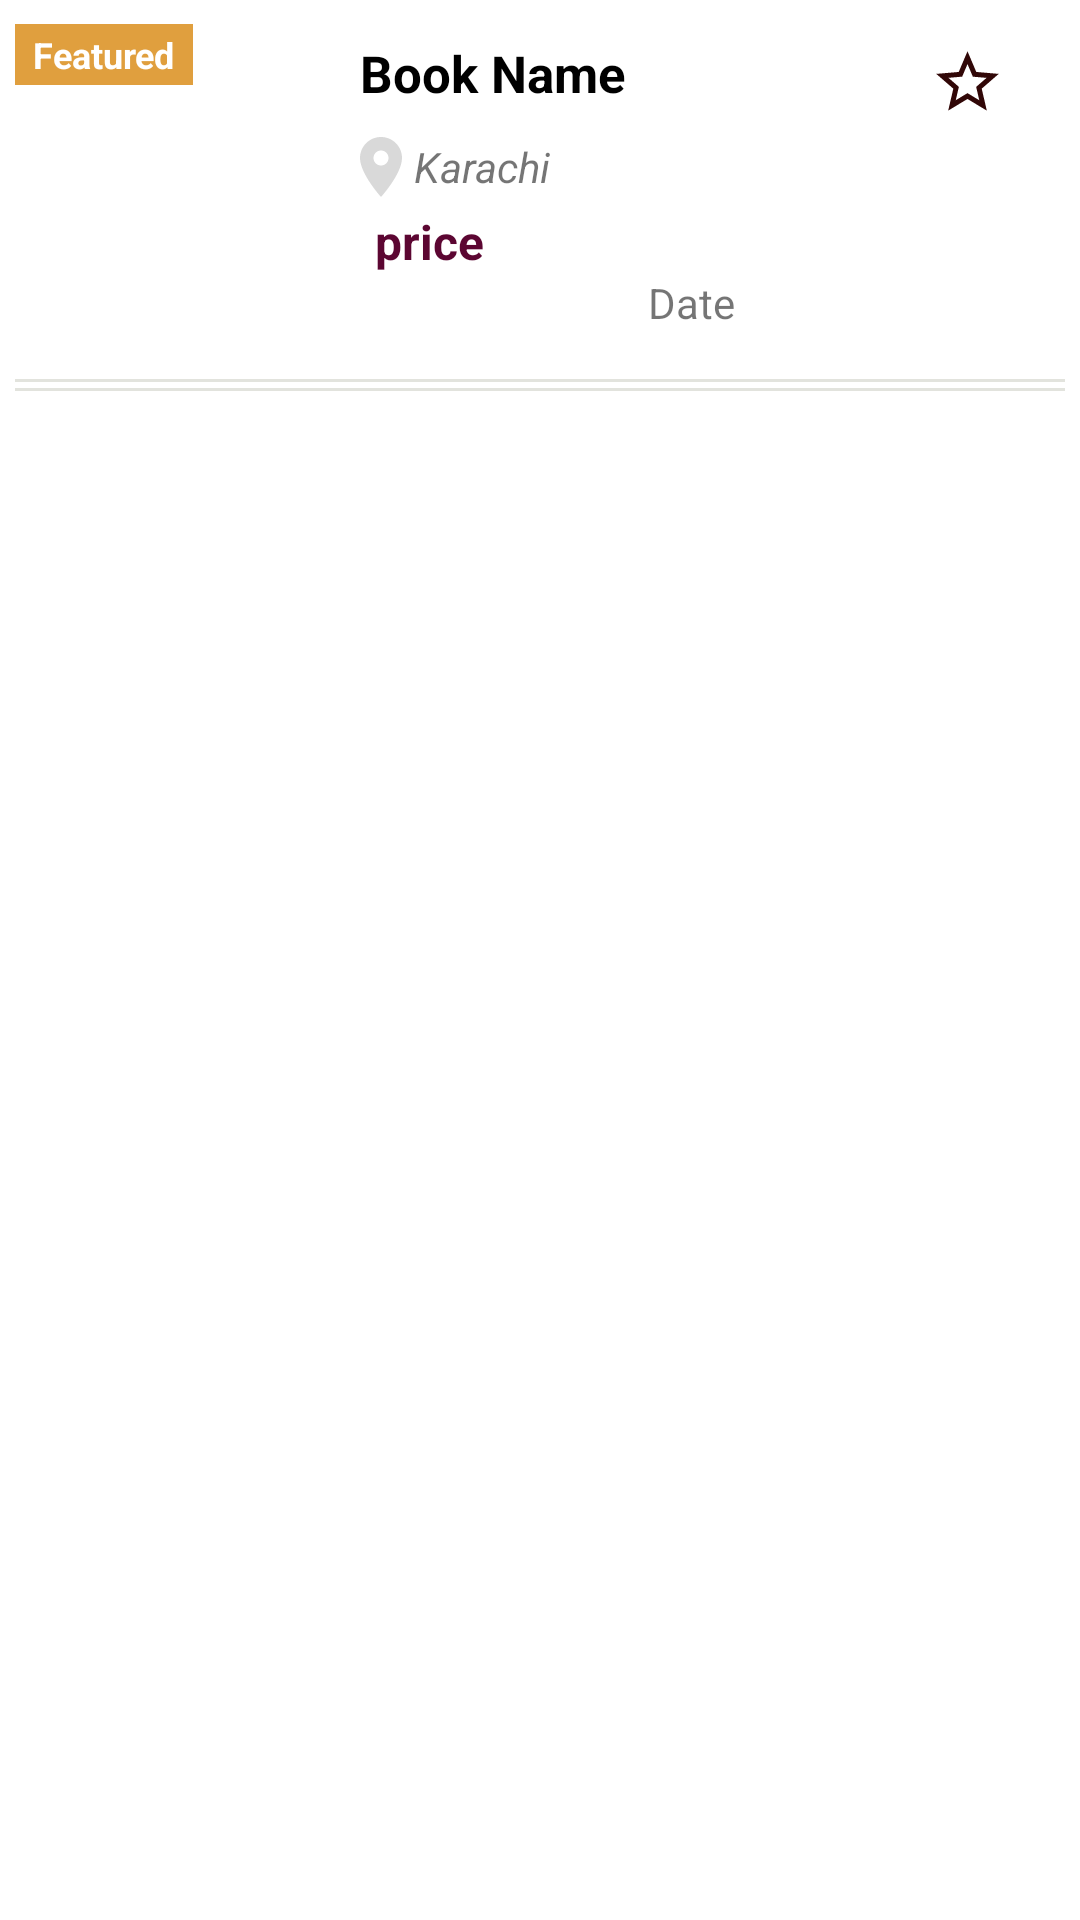

Write the Android layout XML for this screen, with the resource values it uses.
<!-- AndroidManifest.xml: application theme Theme.Book -->
<!-- res/layout/activity_featured_book_list.xml -->
<?xml version="1.0" encoding="utf-8"?>
<RelativeLayout xmlns:android="http://schemas.android.com/apk/res/android"
    xmlns:app="http://schemas.android.com/apk/res-auto"
    xmlns:tools="http://schemas.android.com/tools"
    android:layout_width="match_parent"
    android:layout_height="wrap_content"
    android:background="@color/white"
    android:padding="5dp">

    <ImageView
        android:id="@+id/imageView"
        android:layout_width="100dp"
        android:layout_height="110dp"
        android:layout_alignParentStart="true"
        android:layout_marginVertical="3dp"
        android:layout_marginStart="5dp"
        android:contentDescription="@string/book_image"
        app:srcCompat="@drawable/add_24"
        tools:srcCompat="@drawable/add_24" />

    <TextView
        android:id="@+id/featuredTag"
        android:layout_width="wrap_content"
        android:layout_height="wrap_content"
        android:layout_alignTop="@id/imageView"
        android:background="@color/feature_post"
        android:paddingLeft="6dp"
        android:paddingTop="2dp"
        android:paddingRight="6dp"
        android:paddingBottom="2dp"
        android:text="Featured"
        android:textColor="@color/white"
        android:textSize="12sp"
        android:textStyle="bold" />

    <TextView
        android:id="@+id/bookname"
        android:layout_width="wrap_content"
        android:layout_height="wrap_content"
        android:layout_alignParentTop="true"
        android:layout_marginStart="10dp"
        android:layout_marginTop="8dp"
        android:layout_marginEnd="20dp"
        android:layout_toStartOf="@id/favorite"
        android:layout_toEndOf="@+id/imageView"
        android:maxLines="2"
        android:text="@string/bookname"
        android:textColor="@color/black"
        android:textSize="17sp"
        android:textStyle="bold" />

    <ImageView
        android:id="@+id/favorite"
        android:layout_width="25dp"
        android:layout_height="25dp"
        android:layout_alignParentEnd="true"
        android:layout_marginTop="10dp"
        android:layout_marginEnd="20dp"
        app:srcCompat="@drawable/star_outline_24"
        android:contentDescription="@string/favourite_img" />

    <ImageView
        android:id="@+id/iconlocation"
        android:layout_width="24dp"
        android:layout_height="24dp"
        android:layout_below="@+id/bookname"
        android:layout_marginStart="5dp"
        android:layout_marginTop="8dp"
        android:layout_marginEnd="10dp"
        android:layout_toEndOf="@+id/imageView"
        android:scaleType="fitCenter"
        android:src="@drawable/location_on_24"
        android:contentDescription="@string/location_icon" />

    <TextView
        android:id="@+id/location"
        android:layout_width="wrap_content"
        android:layout_height="wrap_content"
        android:layout_below="@+id/iconlocation"
        android:layout_alignStart="@+id/iconlocation"
        android:layout_alignEnd="@+id/bookname"
        android:layout_marginStart="23dp"
        android:layout_marginTop="-22dp"
        android:layout_marginEnd="-23dp"
        android:gravity="bottom"
        android:maxLines="1"
        android:text="@string/city"
        android:textSize="14sp"
        android:textStyle="italic" />

    <TextView
        android:id="@+id/price"
        android:layout_width="wrap_content"
        android:layout_height="wrap_content"
        android:layout_below="@+id/bookname"
        android:layout_alignStart="@+id/bookname"
        android:layout_marginStart="5dp"
        android:layout_marginTop="34dp"
        android:maxLines="1"
        android:text="@string/price"
        android:textColor="@color/theme"
        android:textSize="16sp"
        android:textStyle="bold" />

    <TextView
        android:id="@+id/datetime"
        android:layout_width="wrap_content"
        android:layout_height="wrap_content"
        android:layout_below="@+id/price"
        android:layout_alignStart="@+id/bookname"
        android:layout_marginStart="96dp"
        android:maxLines="1"
        android:text="@string/date"
        android:textSize="14sp" />

    <View
        android:id="@+id/line_6"
        android:layout_width="wrap_content"
        android:layout_height="1dp"
        android:layout_below="@+id/datetime"
        android:layout_alignParentStart="true"
        android:layout_alignParentLeft="true"
        android:background="@color/gray"
        android:layout_marginTop="16dp" />
    <View
        android:id="@+id/line_7"
        android:layout_width="wrap_content"
        android:layout_height="1dp"
        android:layout_below="@+id/line_6"
        android:layout_alignParentStart="true"
        android:layout_alignParentLeft="true"
        android:background="@color/gray"
        android:layout_marginTop="2dp" />
</RelativeLayout>
<!-- resources referenced by this layout -->
<resources>
  <color name="black">#FF000000</color>
  <color name="feature_post">#E09F3E</color>
  <color name="gray">#e2e3dd</color>
  <color name="theme">#5C0632</color>
  <color name="white">#FFFFFFFF</color>
  <!-- drawable location_on_24 (drawable) -->
  <vector android:height="24dp" android:tint="#D9D9D9"
      android:viewportHeight="24" android:viewportWidth="24"
      android:width="24dp" xmlns:android="http://schemas.android.com/apk/res/android">
      <path android:fillColor="@android:color/white" android:pathData="M12,2C8.13,2 5,5.13 5,9c0,5.25 7,13 7,13s7,-7.75 7,-13c0,-3.87 -3.13,-7 -7,-7zM12,11.5c-1.38,0 -2.5,-1.12 -2.5,-2.5s1.12,-2.5 2.5,-2.5 2.5,1.12 2.5,2.5 -1.12,2.5 -2.5,2.5z"/>
  </vector>
  <!-- drawable star_outline_24 (drawable) -->
  <vector android:height="24dp" android:tint="#310707"
      android:viewportHeight="24" android:viewportWidth="24"
      android:width="24dp" xmlns:android="http://schemas.android.com/apk/res/android">
      <path android:fillColor="@android:color/white" android:pathData="M22,9.24l-7.19,-0.62L12,2 9.19,8.63 2,9.24l5.46,4.73L5.82,21 12,17.27 18.18,21l-1.63,-7.03L22,9.24zM12,15.4l-3.76,2.27 1,-4.28 -3.32,-2.88 4.38,-0.38L12,6.1l1.71,4.04 4.38,0.38 -3.32,2.88 1,4.28L12,15.4z"/>
  </vector>
  <string name="book_image">Book Image</string>
  <string name="bookname">Book Name</string>
  <string name="city">Karachi</string>
  <string name="date">Date</string>
  <string name="favourite_img">Favourite</string>
  <string name="location_icon">Location</string>
  <string name="price">price</string>
  <style name="Theme.Book" parent="Theme.MaterialComponents.DayNight.DarkActionBar">
          
          <item name="colorPrimary">@color/theme</item>
          <item name="colorPrimaryVariant">@color/theme</item>
          <item name="colorOnPrimary">@color/white</item>
          
          <item name="colorSecondary">@color/teal_200</item>
          <item name="colorSecondaryVariant">@color/teal_700</item>
          <item name="colorOnSecondary">@color/black</item>
          
          <item name="android:statusBarColor">?attr/colorPrimaryVariant</item>
          
      </style>
  <color name="teal_200">#FF03DAC5</color>
  <color name="teal_700">#FF018786</color>
</resources>
